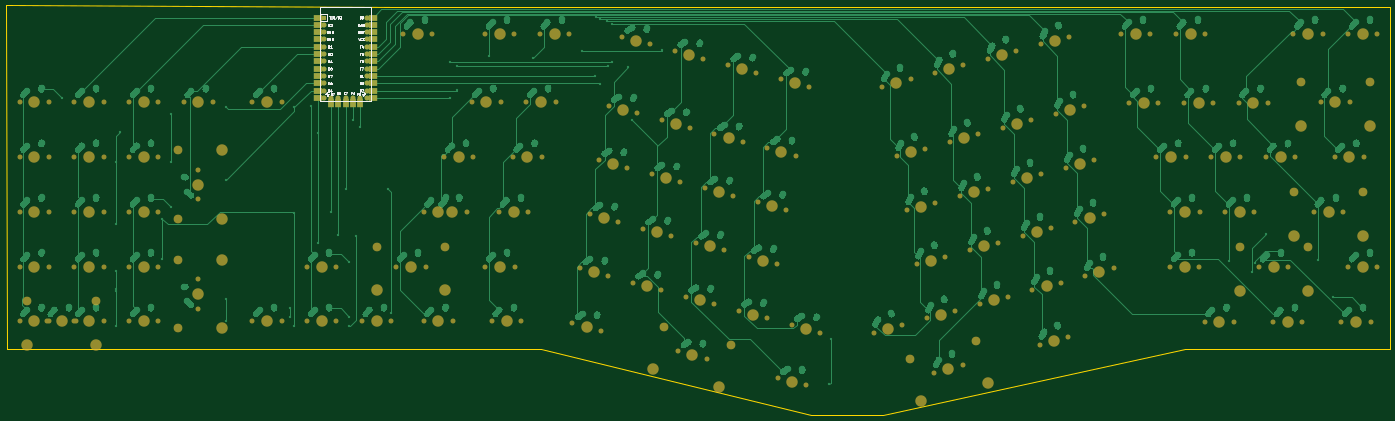
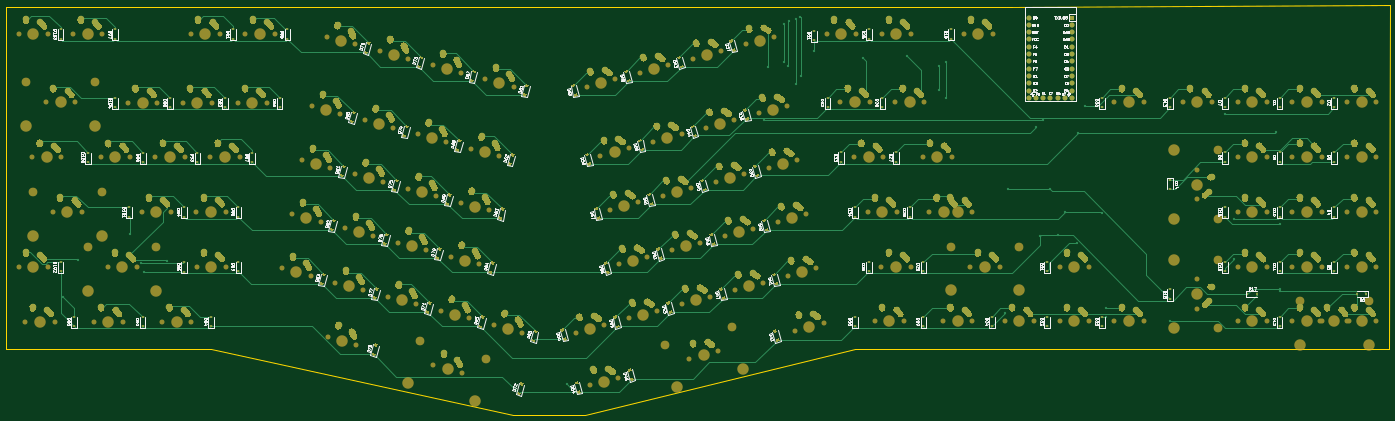
Circuit board: 9 layer files. Board 481.7 x 142.6 mm.
- bottom_copper: HSC_Alice-B_Cu.gbr (167176 bytes)
- bottom_mask: HSC_Alice-B_Mask.gbr (119545 bytes)
- paste: HSC_Alice-B_Paste.gbr (19472 bytes)
- bottom_silk: HSC_Alice-B_SilkS.gbr (159152 bytes)
- outline: HSC_Alice-Edge_Cuts.gbr (1024 bytes)
- top_copper: HSC_Alice-F_Cu.gbr (129451 bytes)
- top_mask: HSC_Alice-F_Mask.gbr (14733 bytes)
- paste: HSC_Alice-F_Paste.gbr (1299 bytes)
- top_silk: HSC_Alice-F_SilkS.gbr (23181 bytes)

=== bottom_copper: HSC_Alice-B_Cu.gbr (167176 bytes, source omitted) ===
=== bottom_mask: HSC_Alice-B_Mask.gbr (119545 bytes, source omitted) ===
=== paste: HSC_Alice-B_Paste.gbr (19472 bytes, source omitted) ===
=== bottom_silk: HSC_Alice-B_SilkS.gbr (159152 bytes, source omitted) ===
=== outline: HSC_Alice-Edge_Cuts.gbr ===
%TF.GenerationSoftware,KiCad,Pcbnew,(5.1.10)-1*%
%TF.CreationDate,2021-06-19T21:53:37-07:00*%
%TF.ProjectId,HSC_Alice,4853435f-416c-4696-9365-2e6b69636164,rev?*%
%TF.SameCoordinates,Original*%
%TF.FileFunction,Profile,NP*%
%FSLAX46Y46*%
G04 Gerber Fmt 4.6, Leading zero omitted, Abs format (unit mm)*
G04 Created by KiCad (PCBNEW (5.1.10)-1) date 2021-06-19 21:53:37*
%MOMM*%
%LPD*%
G01*
G04 APERTURE LIST*
%TA.AperFunction,Profile*%
%ADD10C,0.050000*%
%TD*%
G04 APERTURE END LIST*
D10*
X-361188000Y-196951600D02*
X-256032000Y-173888400D01*
X-386181600Y-196977000D02*
X-361188000Y-196951600D01*
X-480187000Y-173863000D02*
X-386181600Y-196977000D01*
X-666369000Y-54356000D02*
X-665988000Y-173863000D01*
X-532587200Y-54813200D02*
X-666369000Y-54356000D01*
X-282676600Y-54787800D02*
X-532587200Y-54813200D01*
X-184658000Y-54787800D02*
X-282676600Y-54787800D01*
X-184658000Y-173863000D02*
X-184658000Y-54787800D01*
X-256032000Y-173888400D02*
X-184658000Y-173863000D01*
X-665988000Y-173863000D02*
X-480187000Y-173863000D01*
M02*

=== top_copper: HSC_Alice-F_Cu.gbr (129451 bytes, source omitted) ===
=== top_mask: HSC_Alice-F_Mask.gbr (14733 bytes, source omitted) ===
=== paste: HSC_Alice-F_Paste.gbr ===
%TF.GenerationSoftware,KiCad,Pcbnew,(5.1.10)-1*%
%TF.CreationDate,2021-06-19T21:53:37-07:00*%
%TF.ProjectId,HSC_Alice,4853435f-416c-4696-9365-2e6b69636164,rev?*%
%TF.SameCoordinates,Original*%
%TF.FileFunction,Paste,Top*%
%TF.FilePolarity,Positive*%
%FSLAX46Y46*%
G04 Gerber Fmt 4.6, Leading zero omitted, Abs format (unit mm)*
G04 Created by KiCad (PCBNEW (5.1.10)-1) date 2021-06-19 21:53:37*
%MOMM*%
%LPD*%
G01*
G04 APERTURE LIST*
%ADD10R,2.000000X3.250000*%
%ADD11R,3.250000X2.000000*%
G04 APERTURE END LIST*
D10*
%TO.C,U2*%
X-543077400Y-88442800D03*
X-545617400Y-88442800D03*
X-548157400Y-88442800D03*
X-550697400Y-88442800D03*
X-553237400Y-88442800D03*
D11*
X-538759400Y-58597800D03*
X-538759400Y-61137800D03*
X-538759400Y-63677800D03*
X-538759400Y-66217800D03*
X-538759400Y-68757800D03*
X-538759400Y-71297800D03*
X-538759400Y-73837800D03*
X-538759400Y-76377800D03*
X-538759400Y-78917800D03*
X-538759400Y-81457800D03*
X-538759400Y-83997800D03*
X-538759400Y-86537800D03*
X-557555400Y-86537800D03*
X-557555400Y-83997800D03*
X-557555400Y-81457800D03*
X-557555400Y-78917800D03*
X-557555400Y-76377800D03*
X-557555400Y-73837800D03*
X-557555400Y-71297800D03*
X-557555400Y-68757800D03*
X-557555400Y-66217800D03*
X-557555400Y-63677800D03*
X-557555400Y-61137800D03*
X-557555400Y-58597800D03*
%TD*%
M02*

=== top_silk: HSC_Alice-F_SilkS.gbr (23181 bytes, source omitted) ===
